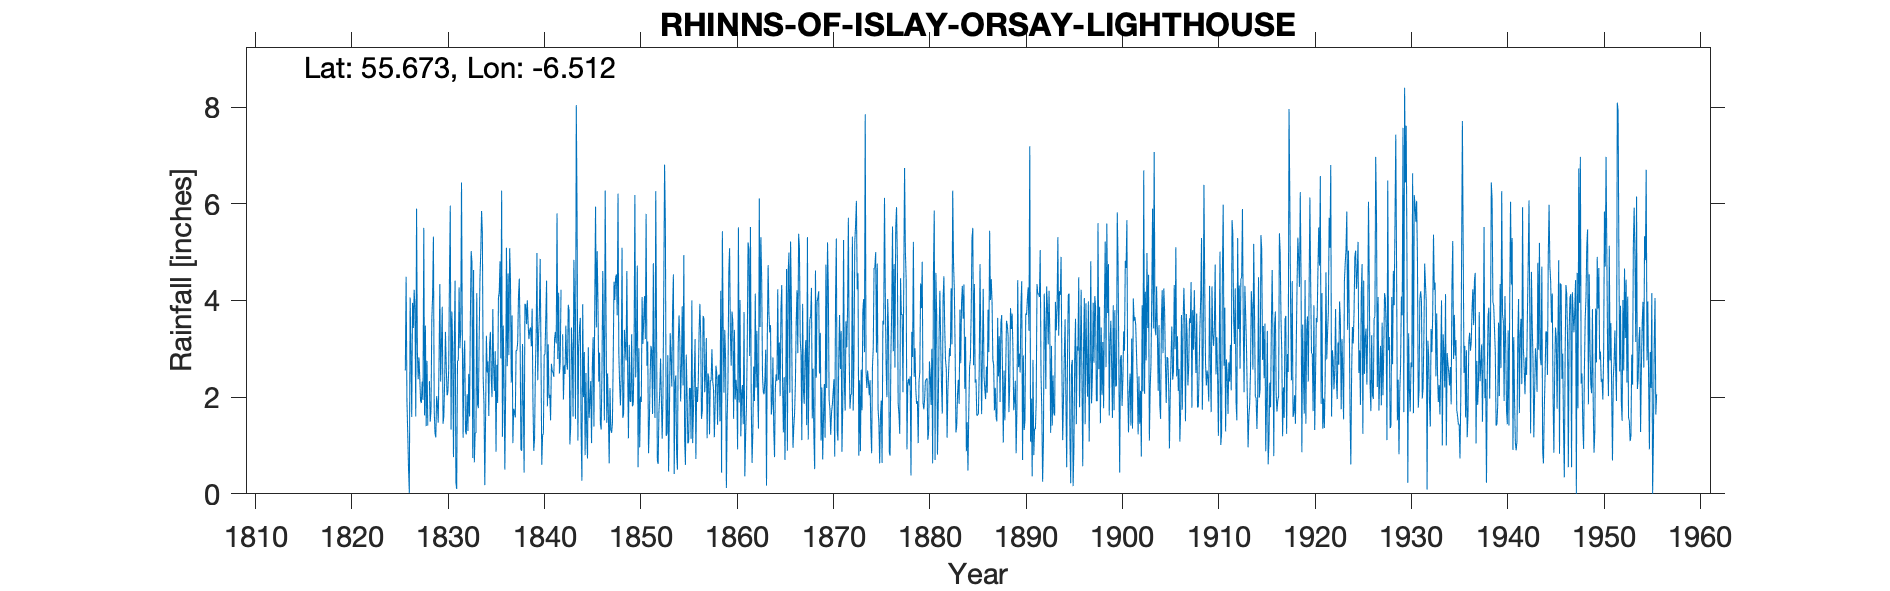

Values plotted in this chart, from the file beside it:
RHINNS-OF-ISLAY-ORSAY-LIGHTHOUSE, , , , , , , , , , , , , , , , , , , , , , , 
Grid ref, NR164514, Long, -6.512, Lat, 55.67, Elevation, 74, ft, , , , , , , , , , , , , , , 
Station no, 5440, , , , , , , , , , , , , , , , , , , , , , 
, 1820, 1821, 1822, 1823, 1824, 1825, 1826, 1827, 1828, 1829, 1830, 1831, 1832, 1833, 1834, 1835, 1836, 1837, 1838, 1839, 1840, 1841, 1842
January, , , , , , , 2.55, 3.83, 1.62, 1.72, 1.61, 0.76, 1.16, 0.74, 5.38, 2, 6.27, 2.3, 0.92, 3.44, 4.86, 2.05, 2.49
February, , , , , , , 4.49, 1.6, 3.48, 1.25, 2.34, 3.08, 2.79, 4.63, 2.38, 3.82, 1.18, 3.69, 0.89, 3.05, 2.93, 1.52, 2.72
March, , , , , , , 1.93, 5.9, 1.4, 1.17, 3.35, 4.41, 3.17, 0.65, 1.87, 2.65, 3.48, 1.05, 3.1, 3.83, 0.6, 2.69, 4.22
April, , , , , , , 1.25, 2.96, 2.75, 2.02, 2.63, 0.24, 1.28, 1.26, 0.18, 2.13, 2.28, 1.76, 1.89, 1.92, 1.21, 2.54, 
May, , , , , , , 0.51, 2.37, 1.41, 1.85, 2.04, 0.1, 1.23, 1.26, 1.59, 2.95, 0.5, 1.69, 0.44, 0.89, 1.24, 2.51, 3.3
June, , , , , , , 0.02, 2.82, , 1.47, 2.09, 2.74, 2.06, 4.15, 3.27, 0.87, 2.14, 1.58, 3.93, 1.14, 2.88, 2.42, 1.95
July, , , , , , , 4.06, 2.39, 2.33, 2.71, 2.56, 2.77, 1.3, 1.84, 2.51, 2.67, 5.09, 2.97, 3.91, 2.54, 2.88, 3.22, 2.66
August, , , , , , , 2.91, 1.92, 1.49, 4.34, 4.48, 4.27, 2.48, 1.77, 2.74, 1.88, 2.64, 2.96, 3.51, 3.28, 3.64, 3.35, 2.48
September, , , , , , , 1.59, 1.88, 1.72, 2.32, 5.96, 3.01, 1.6, 3.19, 1.61, 4.05, 4.56, 3.14, 4, 4.98, 4.41, 3.11, 3.48
October, , , , , , , 3.95, 2.32, 3.6, 3.08, 1.33, 3.36, 3.57, 4.47, 3.09, 4.18, 2.87, 4.1, 3.52, 2.35, 1.81, 5.8, 2.71
November, , , , , , , 3.43, 1.94, 4.1, 3.87, 3.77, 6.44, 5.02, 5, 3.35, 4.81, 5.08, 4.45, 3.2, 3.26, 3.09, 2.79, 2.57
December, , , , , , , 4.22, 5.5, 5.32, 1.45, 3.02, 3.31, 4.8, 5.85, 2.41, 2.8, 4.43, 3.24, 3.39, 3.72, 1.98, 4.16, 3.91
Total, , , , , , , 30.91, 35.43, , 27.25, 35.18, 34.49, 30.46, 34.81, 30.38, 34.81, 40.52, 32.93, 32.7, 34.4, 31.53, 36.16, 32.49
